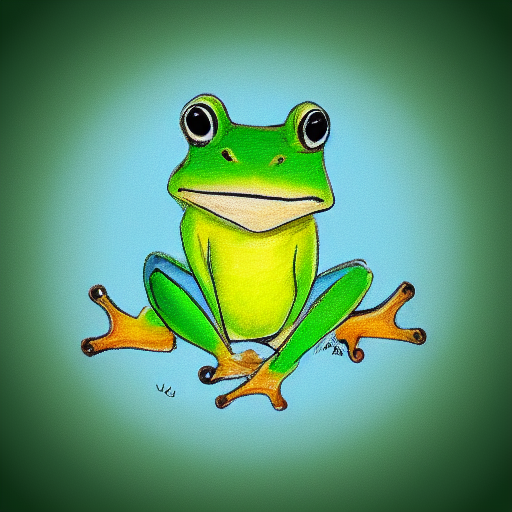
Generation parameters embedded in this image by AUTOMATIC1111 Stable Diffusion web UI or a fork of it (Forge, ...) (PNG 'parameters' text chunk):
travel frog with drawing style
Steps: 20, Sampler: Euler a, CFG scale: 7, Seed: 2940618396, Size: 512x512, Model hash: 6ce0161689, Model: v1-5-pruned-emaonly, Version: v1.5.1